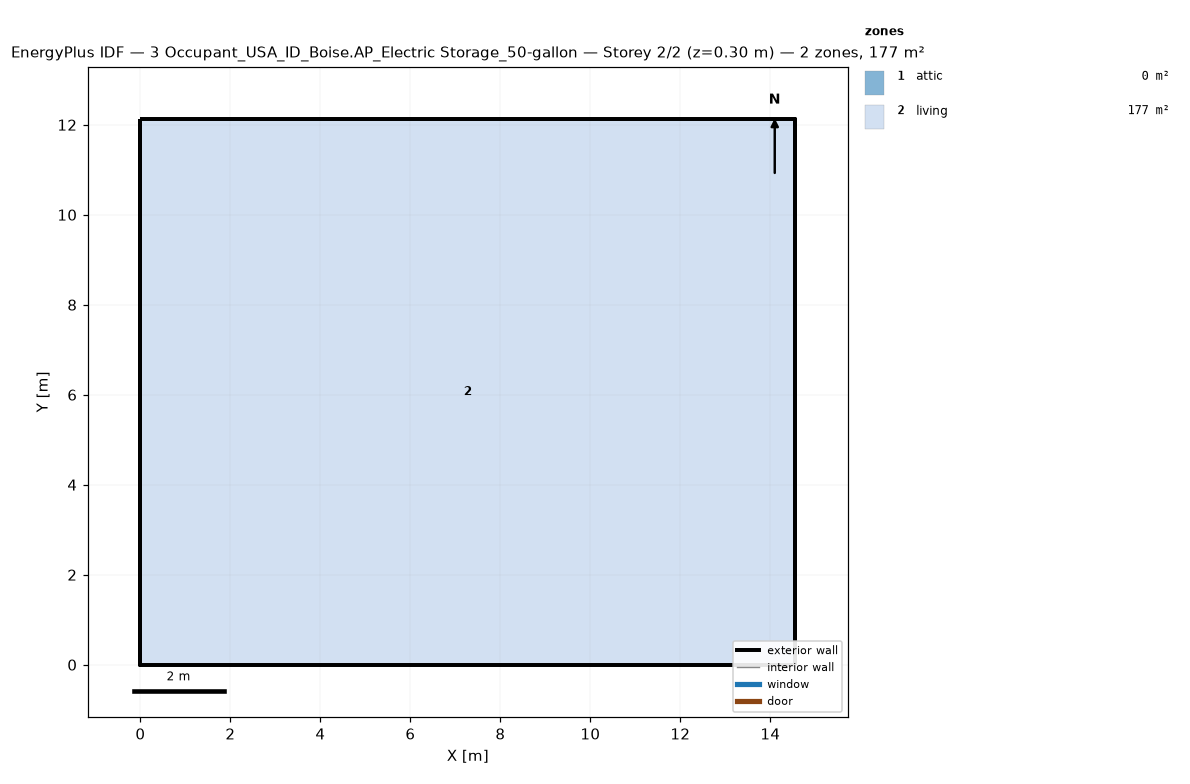
=== STOREY PLAN SPEC (per zone: floor XY polygon, exterior-wall plan segments, windows/doors) ===
zone 1: attic  (0.0 m²)
  exterior wall: (14.55, 0.00) – (14.55, 12.13) – (14.55, 6.06)  [18.2 m]
  exterior wall: (0.00, 12.13) – (0.00, 0.00) – (0.00, 6.06)  [18.2 m]
zone 2: living  (176.5 m²)
  floor: (0.00, 0.00) (0.00, 12.13) (14.55, 12.13) (14.55, 0.00)
  exterior wall: (0.00, 0.00) – (14.55, 0.00)  [14.6 m]
  exterior wall: (14.55, 0.00) – (14.55, 12.13)  [12.1 m]
  exterior wall: (14.55, 12.13) – (0.00, 12.13)  [14.6 m]
  exterior wall: (0.00, 12.13) – (0.00, 0.00)  [12.1 m]

=== DERIVED (storey summary) ===
Building: 3 Occupant_USA_ID_Boise.AP_Electric Storage_50-gallon
Storey: 2 of 2  (floor level z = 0.30 m)
Storey gross floor area: 176.5 m²
Zones on this storey: 2
  - attic: floor 0.0 m²; exterior wall 36.4 m (24.5 m²); WWR 0.0%
  - living: floor 176.5 m²; exterior wall 53.4 m (146.4 m²); WWR 0.0%
Zone adjacency: (none detected)